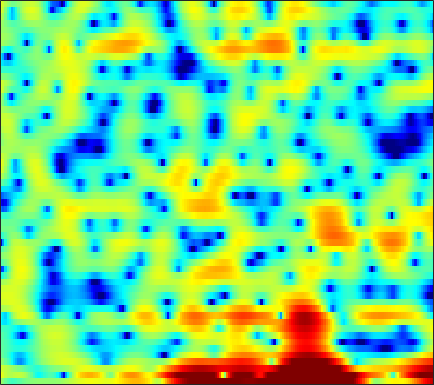

The data file committed next to this chart (first rows):
1.2324, 0.30479, -0.87433, -1.8598, -2.3564, -2.6652, -2.5751, -2.3264, -1.8493, -1.3599, -0.92093, -0.61417, -0.27687, -0.013266, 0.17195, 0.35748, 0.45636, 0.49933, 0.53905, 0.55256, 0.53973, 0.52129, 0.50932, 0.49432
4.586, 3.651, 2.657, 2.106, 1.995, 2.128, 2.384, 2.549, 2.643, 2.53, 2.18, 1.758, 0.9385, -0.1932, -1.239, -2.821, -4.379, -5.158, -5.229, -4.419, -3.363, -2.704, -2.131, -2.043
3.408, 3.048, 2.561, 2.077, 1.719, 1.247, 0.7892, 0.4535, -0.001969, -0.4692, -0.9615, -1.354, -1.901, -2.455, -2.871, -3.339, -3.619, -3.647, -3.398, -2.878, -2.221, -1.71, -1.062, -0.5324
0.6435, 0.01101, -0.9953, -2.206, -3.278, -4.927, -6.804, -8.254, -9.791, -10.09, -9.023, -7.829, -6.207, -4.762, -3.815, -2.712, -1.757, -1.126, -0.357, 0.3324, 0.9481, 1.372, 1.881, 2.328
-0.8278, -1.37, -2.22, -3.226, -4.068, -5.286, -6.523, -7.359, -8.097, -8.156, -7.485, -6.687, -5.455, -4.217, -3.339, -2.261, -1.298, -0.6478, 0.1338, 0.8222, 1.42, 1.81, 2.26, 2.633
-1.353, -1.639, -2.06, -2.512, -2.851, -3.271, -3.618, -3.812, -3.948, -3.93, -3.74, -3.502, -3.069, -2.53, -2.082, -1.448, -0.8046, -0.3321, 0.2675, 0.8264, 1.325, 1.654, 2.022, 2.311
-1.533, -1.806, -2.245, -2.761, -3.183, -3.778, -4.37, -4.774, -5.167, -5.342, -5.22, -4.926, -4.293, -3.475, -2.798, -1.876, -0.9828, -0.353, 0.4116, 1.085, 1.656, 2.021, 2.416, 2.703
-1.657, -1.96, -2.5, -3.227, -3.923, -5.135, -6.776, -8.406, -11.4, -15.65, -17.45, -14.12, -9.703, -6.523, -4.697, -2.769, -1.258, -0.3239, 0.7032, 1.525, 2.172, 2.559, 2.962, 3.24
-2.423, -2.603, -2.876, -3.202, -3.496, -3.976, -4.609, -5.191, -6.018, -6.593, -6.528, -5.934, -4.658, -3.208, -2.19, -1.005, -0.04282, 0.5438, 1.175, 1.661, 2.032, 2.254, 2.491, 2.659
-5.415, -6.272, -6.564, -5.582, -4.42, -2.883, -1.625, -0.8979, -0.1449, 0.4088, 0.8353, 1.102, 1.391, 1.579, 1.647, 1.626, 1.461, 1.252, 0.8783, 0.4822, 0.1684, 0.03139, 0.01937, 0.2022
-4.575, -6.275, -7.091, -4.849, -2.637, -0.189, 1.608, 2.588, 3.519, 4.088, 4.334, 4.333, 4.089, 3.563, 2.967, 1.888, 0.4474, -0.924, -3.211, -6.12, -9.498, -11.4, -10.71, -8.109
1.517, 1.609, 1.841, 2.189, 2.527, 3.024, 3.466, 3.719, 3.907, 3.877, 3.616, 3.259, 2.537, 1.514, 0.5313, -1.106, -3.141, -4.956, -7.786, -11.08, -14.33, -16.09, -16.44, -15.27
3.259, 3.402, 3.568, 3.705, 3.785, 3.843, 3.815, 3.733, 3.501, 3.117, 2.555, 2.002, 1.068, -0.08889, -1.119, -2.743, -4.658, -6.295, -8.768, -11.64, -15.05, -18.32, -25.17, -40.6
3.567, 3.675, 3.787, 3.859, 3.877, 3.832, 3.701, 3.536, 3.209, 2.751, 2.147, 1.586, 0.692, -0.38, -1.298, -2.678, -4.234, -5.501, -7.291, -9.162, -11, -12.26, -13.56, -14.21
3.003, 3.14, 3.309, 3.453, 3.535, 3.589, 3.566, 3.481, 3.262, 2.91, 2.402, 1.926, 1.146, 0.197, -0.6108, -1.81, -3.145, -4.222, -5.715, -7.25, -8.71, -9.74, -10.89, -11.67
1.313, 1.53, 1.927, 2.392, 2.75, 3.186, 3.517, 3.672, 3.737, 3.614, 3.309, 2.942, 2.29, 1.442, 0.6745, -0.5067, -1.873, -3.024, -4.716, -6.62, -8.76, -10.53, -13.13, -15.74
-3.984, -3.639, -2.24, -0.456, 0.801, 2.218, 3.274, 3.847, 4.329, 4.515, 4.421, 4.175, 3.627, 2.841, 2.082, 0.8635, -0.5707, -1.789, -3.607, -5.651, -7.985, -9.925, -12.9, -16.23
-13.7, -12.98, -6.862, -2.72, -0.5396, 1.572, 3.036, 3.814, 4.486, 4.803, 4.789, 4.576, 4.036, 3.213, 2.41, 1.101, -0.4831, -1.825, -3.818, -5.923, -7.958, -9.287, -10.62, -11.19
-1.657, -1.392, -0.6049, 0.4696, 1.327, 2.359, 3.23, 3.73, 4.179, 4.359, 4.27, 4.023, 3.43, 2.542, 1.684, 0.2394, -1.586, -3.241, -5.921, -9.295, -13.79, -18.3, -22.62, -18.06
0.1272, 0.3804, 0.8601, 1.479, 1.971, 2.615, 3.177, 3.501, 3.78, 3.855, 3.713, 3.467, 2.939, 2.148, 1.389, 0.1334, -1.445, -2.838, -5.058, -7.631, -10.41, -12.35, -14.06, -14.26
-2.152, -1.681, -0.6576, 0.4919, 1.303, 2.245, 2.946, 3.31, 3.597, 3.663, 3.549, 3.338, 2.954, 2.423, 1.926, 1.149, 0.2148, -0.5985, -1.858, -3.298, -4.951, -6.309, -8.396, -11.18
-18.15, -9.759, -4.457, -1.407, 0.1139, 1.501, 2.302, 2.618, 2.718, 2.546, 2.183, 1.845, 1.403, 1.124, 1, 0.9092, 0.8395, 0.7233, 0.4686, 0.005202, -0.6548, -1.253, -2.21, -3.31
-3.591, -3.06, -1.937, -0.7902, -0.09836, 0.4831, 0.6475, 0.4953, -0.1374, -1.284, -3.053, -4.676, -6.76, -7.102, -5.886, -3.84, -2.111, -1.126, -0.175, 0.4287, 0.8006, 0.9464, 1.056, 1.141
-0.6382, -0.6327, -0.5052, -0.3712, -0.3105, -0.3748, -0.6512, -1.079, -1.999, -3.467, -5.606, -7.798, -11.2, -11.67, -9.399, -6.268, -3.95, -2.663, -1.427, -0.5011, 0.1935, 0.6201, 1.124, 1.604
-0.8493, -0.9654, -1.006, -0.9874, -0.9604, -0.9362, -0.9829, -1.115, -1.415, -1.859, -2.406, -2.796, -3.167, -3.262, -3.114, -2.748, -2.304, -2.011, -1.679, -1.416, -1.136, -0.8452, -0.3097, 0.3655
-3.167, -3.362, -3.336, -2.953, -2.511, -1.85, -1.245, -0.8348, -0.4092, -0.09908, 0.06694, 0.1288, 0.1619, 0.09112, -0.02705, -0.2864, -0.7535, -1.266, -2.201, -3.442, -4.755, -5.329, -4.786, -2.973
-11.02, -12.33, -11.6, -8.897, -6.87, -4.605, -2.845, -1.772, -0.6303, 0.2302, 0.8851, 1.233, 1.509, 1.604, 1.521, 1.182, 0.5113, -0.2719, -1.848, -4.31, -8.248, -12.4, -11.07, -5.453
-16.18, -17.57, -16.27, -12.52, -9.969, -7.324, -5.274, -4.045, -2.69, -1.585, -0.6497, -0.06128, 0.5579, 0.9983, 1.202, 1.277, 1.139, 0.8879, 0.3714, -0.2293, -0.7532, -0.9264, -0.7195, -0.02629
-12.03, -11.19, -10.19, -9.199, -8.48, -7.611, -6.729, -6.101, -5.177, -4.112, -2.98, -2.122, -1.005, -0.04717, 0.5428, 1.158, 1.569, 1.773, 1.911, 1.944, 1.938, 1.942, 1.974, 2.061
-6.533, -6.434, -6.444, -6.731, -7.164, -8.023, -9.232, -10.14, -10.51, -9.047, -6.545, -4.655, -2.446, -0.6604, 0.4029, 1.525, 2.318, 2.732, 3.095, 3.253, 3.252, 3.161, 2.956, 2.661
-1.03, -1.612, -2.576, -3.805, -4.952, -6.931, -9.781, -12.8, -16.87, -12.92, -7.881, -5.035, -2.195, -0.07152, 1.17, 2.405, 3.264, 3.672, 3.939, 3.93, 3.663, 3.309, 2.664, 1.847
2.323, 1.444, 0.1085, -1.367, -2.518, -4.015, -5.173, -5.682, -5.619, -4.698, -3.16, -1.853, -0.1398, 1.338, 2.262, 3.188, 3.771, 3.982, 3.946, 3.56, 2.829, 2.055, 0.7125, -0.9623
4.017, 2.946, 1.25, -0.8385, -2.719, -5.581, -8.263, -8.82, -6.993, -4.351, -1.986, -0.4709, 1.179, 2.457, 3.182, 3.834, 4.115, 4.084, 3.714, 2.93, 1.738, 0.5448, -1.479, -4.07
4.361, 3.434, 1.909, -0.07346, -1.96, -5.175, -8.685, -9.438, -6.573, -3.361, -0.9022, 0.5031, 1.942, 2.971, 3.482, 3.87, 3.905, 3.692, 3.099, 2.116, 0.6852, -0.6968, -3.014, -5.947
3.092, 2.704, 2.035, 1.252, 0.6257, -0.1423, -0.6612, -0.7686, -0.5186, 0.06734, 0.803, 1.334, 1.968, 2.431, 2.652, 2.747, 2.61, 2.338, 1.716, 0.8012, -0.4654, -1.659, -3.626, -6.057
1.389, 1.556, 1.633, 1.579, 1.489, 1.343, 1.204, 1.141, 1.124, 1.188, 1.301, 1.415, 1.549, 1.65, 1.692, 1.659, 1.502, 1.292, 0.8544, 0.216, -0.6138, -1.379, -2.571, -3.931
0.1761, 0.7948, 1.371, 1.684, 1.782, 1.765, 1.63, 1.466, 1.208, 0.939, 0.7045, 0.5815, 0.494, 0.5025, 0.5446, 0.6244, 0.6658, 0.6456, 0.5389, 0.3029, -0.05498, -0.4029, -0.9609, -1.613
0.4022, 1.164, 1.841, 2.186, 2.237, 2.057, 1.616, 1.125, 0.2883, -0.6831, -1.621, -2.178, -2.478, -2.257, -1.861, -1.218, -0.6151, -0.2553, 0.087, 0.2957, 0.3654, 0.3569, 0.2727, 0.1179
1.782, 2.346, 2.799, 2.932, 2.817, 2.36, 1.504, 0.574, -1.171, -3.668, -7.327, -11.04, -13.46, -9.255, -6.494, -4.041, -2.503, -1.739, -1.101, -0.7176, -0.4481, -0.2607, 0.02286, 0.3544
2.715, 3.053, 3.273, 3.227, 3.02, 2.498, 1.659, 0.8038, -0.6993, -2.677, -5.067, -6.786, -7.686, -6.602, -5.4, -4.074, -3.32, -3.13, -3.298, -3.803, -4.255, -4.263, -3.568, -2.293
2.724, 2.826, 2.811, 2.628, 2.4, 2.001, 1.51, 1.069, 0.4294, -0.2723, -0.9288, -1.354, -1.735, -1.953, -2.054, -2.283, -2.802, -3.541, -5.185, -8.106, -13.98, -26.08, -13.4, -6.808
1.946, 1.635, 1.101, 0.5458, 0.1793, -0.1643, -0.3157, -0.3297, -0.2887, -0.2158, -0.1717, -0.1522, -0.1927, -0.2823, -0.4079, -0.7185, -1.234, -1.781, -2.757, -3.938, -4.988, -5.288, -4.619, -3.125
0.9038, -0.1934, -2.051, -4.151, -5.467, -6.005, -5.072, -4.001, -2.71, -1.692, -0.9583, -0.5348, -0.1091, 0.2004, 0.3449, 0.4487, 0.4378, 0.3667, 0.1998, -0.01018, -0.1811, -0.2307, -0.1319, 0.1273
1.405, -0.2269, -3.221, -7.86, -13.25, -15.29, -9.048, -6.284, -4.047, -2.748, -1.909, -1.435, -0.825, -0.2129, 0.2649, 0.8923, 1.429, 1.73, 1.982, 2.058, 1.954, 1.767, 1.363, 0.8557
3.659, 2.638, 1.114, -0.4303, -1.413, -2.25, -2.559, -2.662, -2.869, -3.374, -4.125, -4.629, -4.606, -3.409, -2.042, -0.259, 1.21, 2.037, 2.773, 3.096, 2.997, 2.615, 1.612, -0.1096
3.364, 2.833, 2.061, 1.251, 0.6326, -0.1903, -1.08, -1.872, -3.264, -5.295, -8.734, -13.33, -23.43, -10.9, -6.471, -2.817, -0.475, 0.7695, 1.877, 2.468, 2.593, 2.386, 1.715, 0.5402
0.3166, 0.07267, -0.3122, -0.7451, -1.101, -1.613, -2.19, -2.671, -3.439, -4.333, -5.214, -5.692, -5.736, -4.905, -3.885, -2.409, -1.06, -0.2235, 0.65, 1.245, 1.583, 1.688, 1.669, 1.523
-3.147, -3.252, -3.442, -3.604, -3.667, -3.689, -3.647, -3.603, -3.527, -3.47, -3.35, -3.21, -2.879, -2.389, -1.95, -1.311, -0.6608, -0.2209, 0.3052, 0.7337, 1.078, 1.293, 1.531, 1.762
-6.053, -6.537, -7.268, -7.612, -7.397, -6.576, -5.524, -4.783, -3.906, -3.181, -2.587, -2.201, -1.712, -1.24, -0.916, -0.4931, -0.1293, 0.09982, 0.3419, 0.5217, 0.6852, 0.8292, 1.106, 1.484
-6.506, -8.531, -13.29, -23.27, -17.24, -10.21, -6.635, -4.979, -3.507, -2.54, -1.904, -1.507, -1.037, -0.5915, -0.2509, 0.1409, 0.3836, 0.4497, 0.3131, -0.04448, -0.5309, -0.8215, -0.8088, -0.155
-1.642, -2.695, -4.213, -5.16, -5.025, -4.035, -2.944, -2.357, -2.021, -2.17, -2.581, -2.853, -2.794, -2.09, -1.293, -0.3177, 0.3259, 0.4536, 0.04921, -1.203, -3.734, -7.054, -13.34, -7.343
1.482, 1.167, 0.7053, 0.2797, -0.000893, -0.3481, -0.8136, -1.334, -2.465, -4.428, -7.841, -12.48, -21.01, -10.34, -6.291, -3.13, -1.368, -0.69, -0.4508, -0.9143, -1.929, -2.798, -3.312, -2.219
1.488, 1.348, 1.061, 0.6903, 0.364, -0.1458, -0.7787, -1.385, -2.394, -3.648, -5.11, -6.099, -6.537, -5.61, -4.435, -2.886, -1.68, -1.033, -0.4958, -0.2402, -0.1359, -0.06598, 0.1379, 0.5417
1.095, 0.909, 0.5558, 0.1366, -0.1873, -0.6104, -0.9883, -1.247, -1.564, -1.829, -2.015, -2.08, -1.978, -1.663, -1.351, -0.8919, -0.4687, -0.211, 0.02938, 0.1755, 0.2506, 0.2846, 0.3579, 0.485
1.333, 0.8198, -0.004009, -0.8777, -1.455, -1.955, -2.044, -1.85, -1.4, -0.8875, -0.3774, -0.02013, 0.3796, 0.7003, 0.887, 1.048, 1.089, 1.035, 0.8597, 0.5772, 0.2281, -0.0402, -0.3641, -0.5892
2.462, 1.332, -0.6498, -3.29, -5.623, -7.862, -6.652, -4.596, -2.137, -0.2888, 1.048, 1.796, 2.501, 2.917, 3.076, 3.075, 2.832, 2.486, 1.799, 0.8467, -0.3324, -1.309, -2.607, -3.59
3.698, 2.445, 0.2636, -2.665, -5.408, -8.326, -6.598, -4.061, -1.308, 0.6838, 2.088, 2.843, 3.549, 3.941, 4.032, 3.887, 3.423, 2.845, 1.706, 0.05795, -2.266, -4.628, -9.021, -15.21
3.826, 3.029, 1.874, 0.7482, 0.04082, -0.5219, -0.5418, -0.2508, 0.3993, 1.129, 1.812, 2.243, 2.677, 2.936, 2.981, 2.829, 2.396, 1.857, 0.8064, -0.6807, -2.716, -4.653, -7.704, -10.68
